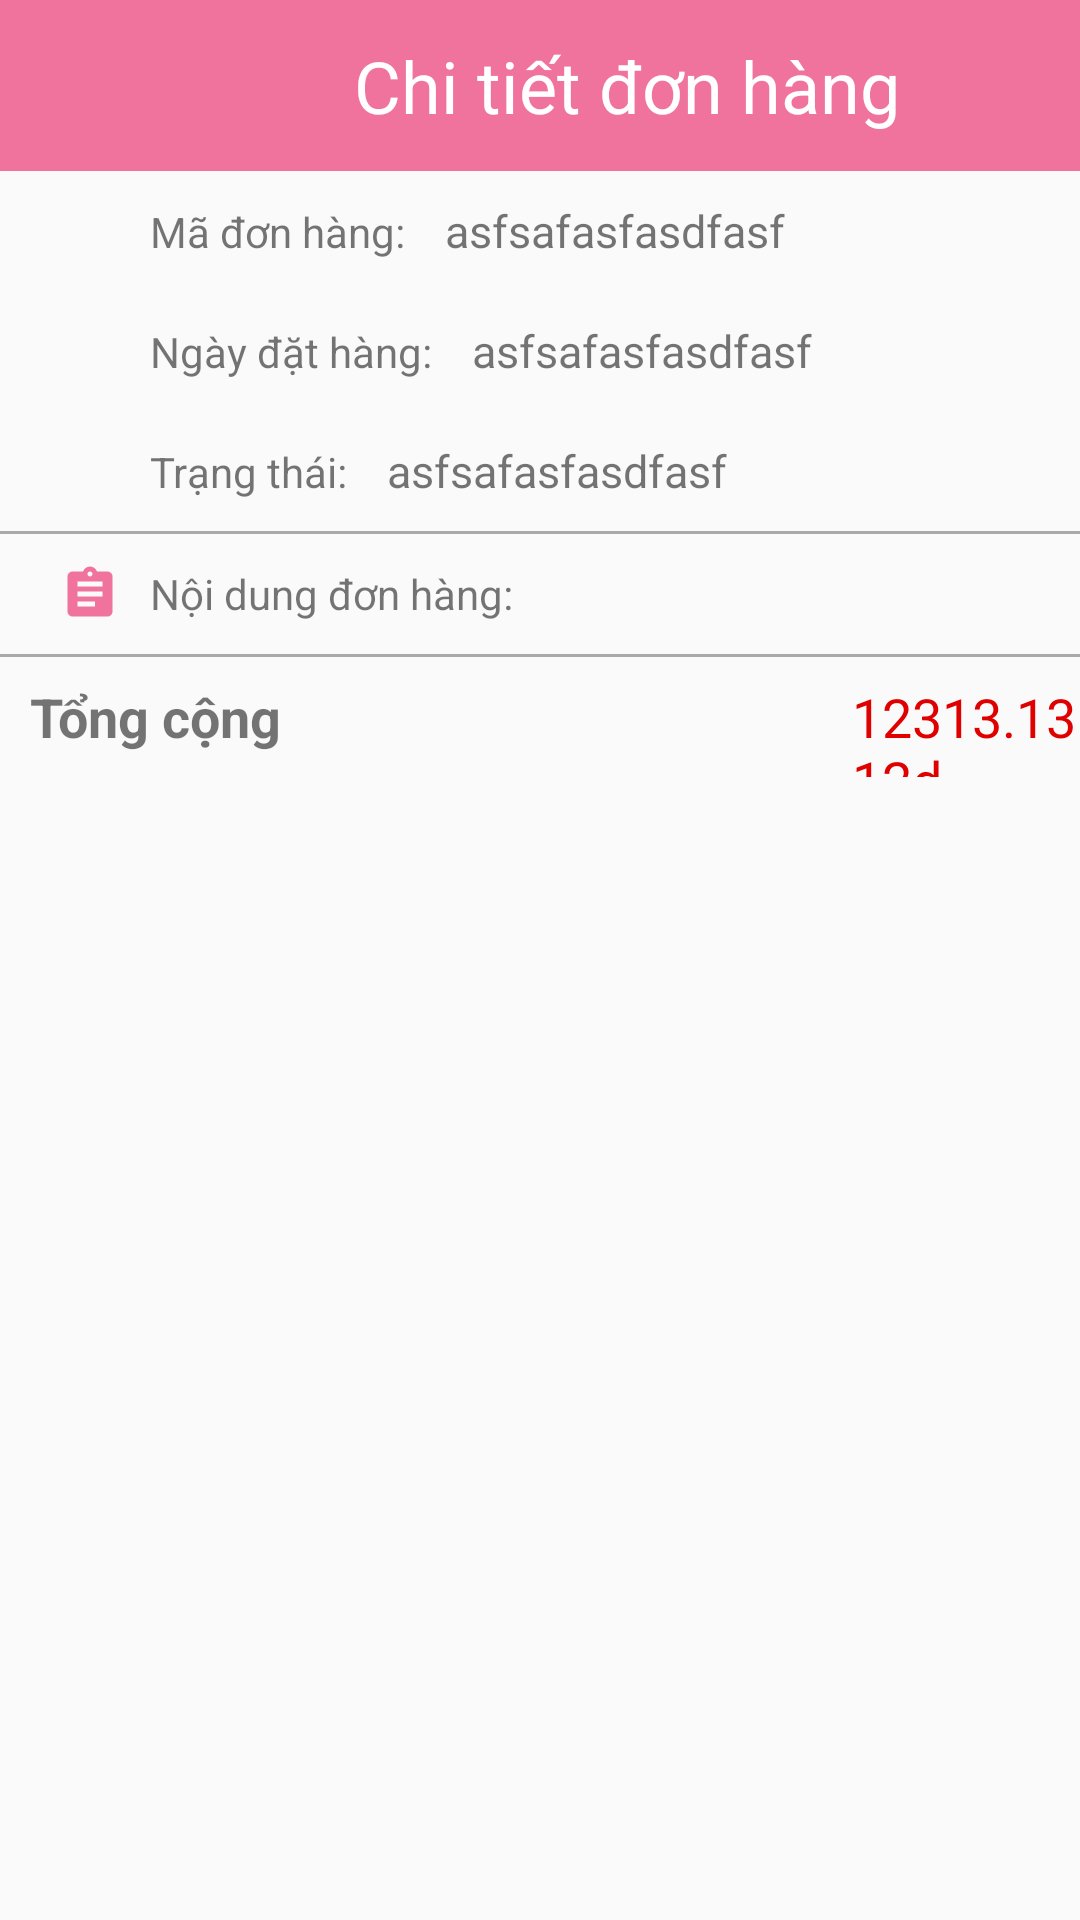

Android layout source for this screen:
<!-- AndroidManifest.xml: application theme Theme.ElearningMobile -->
<!-- res/layout/activity_order_detail.xml -->
<?xml version="1.0" encoding="utf-8"?>
<LinearLayout xmlns:android="http://schemas.android.com/apk/res/android"
    xmlns:app="http://schemas.android.com/apk/res-auto"
    xmlns:tools="http://schemas.android.com/tools"
    android:layout_width="match_parent"
    android:layout_height="match_parent"
    android:orientation="vertical"
    tools:context=".activity.OrderDetailActivity">
    <ScrollView
        android:layout_width="match_parent"
        android:layout_height="match_parent">
        <LinearLayout
            android:layout_width="match_parent"
            android:layout_height="wrap_content"
            android:orientation="vertical">
            <LinearLayout
                android:layout_width="match_parent"
                android:layout_height="57dp"
                android:background="#F0739D"
                android:orientation="horizontal"
                >
                <Button
                    android:id="@+id/btn_back_to_order_management"
                    android:layout_width="wrap_content"
                    android:layout_height="wrap_content"
                    android:layout_gravity="center"
                    android:background="@android:color/transparent"
                    android:drawableLeft="@drawable/ic_chevron_left"
                    android:paddingLeft="30dp"
                    />
                <TextView
                    android:layout_width="wrap_content"
                    android:layout_height="wrap_content"
                    android:layout_marginLeft="30dp"
                    android:layout_gravity="center"
                    android:text="Chi tiết đơn hàng"
                    android:textAlignment="center"
                    android:textColor="#FFFFFF"
                    android:textSize="24dp" />
            </LinearLayout>
            <LinearLayout
                android:layout_width="match_parent"
                android:orientation="horizontal"
                android:layout_height="40dp">
                <ImageView
                    android:layout_marginLeft="20dp"
                    android:gravity="center_vertical"
                    android:src="@drawable/ic_file"
                    android:layout_width="20dp"
                    android:layout_height="match_parent"/>
                <TextView
                    android:layout_marginLeft="10dp"
                    android:layout_width="wrap_content"
                    android:layout_height="40dp"
                    android:text="Mã đơn hàng: "
                    android:gravity="center_vertical"
                    android:ellipsize="end"
                    android:textSize="14sp"/>
                <TextView
                    android:id="@+id/tv_orderDetail_order_id"
                    android:gravity="center_vertical"
                    android:layout_marginLeft="10dp"
                    android:layout_width="wrap_content"
                    android:layout_height="40dp"
                    android:text="asfsafasfasdfasf"
                    android:ellipsize="end"
                    android:maxLines="1"
                    android:textSize="15sp"/>
            </LinearLayout>
            <LinearLayout
                android:layout_marginLeft="50dp"
                android:layout_width="match_parent"
                android:orientation="horizontal"
                android:layout_height="40dp">
                <TextView
                    android:gravity="center_vertical"
                    android:layout_width="wrap_content"
                    android:layout_height="40dp"
                    android:text="Ngày đặt hàng: "
                    android:ellipsize="end"
                    android:textSize="14sp"/>
                <TextView
                    android:id="@+id/tv_orderDetail_order_createdAt"
                    android:gravity="center_vertical"
                    android:layout_marginLeft="10dp"
                    android:layout_width="wrap_content"
                    android:layout_height="40dp"
                    android:text="asfsafasfasdfasf"
                    android:ellipsize="end"
                    android:maxLines="1"
                    android:textSize="15sp"/>
            </LinearLayout>

            <LinearLayout
                android:layout_marginLeft="50dp"
                android:layout_width="match_parent"
                android:orientation="horizontal"
                android:layout_height="40dp">
                <TextView
                    android:gravity="center_vertical"
                    android:layout_width="wrap_content"
                    android:layout_height="40dp"
                    android:text="Trạng thái: "
                    android:ellipsize="end"
                    android:textSize="14sp"/>
                <TextView
                    android:id="@+id/tv_orderDetail_order_status"
                    android:gravity="center_vertical"
                    android:layout_marginLeft="10dp"
                    android:layout_width="wrap_content"
                    android:layout_height="40dp"
                    android:text="asfsafasfasdfasf"
                    android:ellipsize="end"
                    android:maxLines="1"
                    android:textSize="15sp"/>
            </LinearLayout>
            <TextView
                android:layout_width="match_parent"
                android:background="@color/grey"
                android:layout_height="1dp"/>

            <LinearLayout
                android:layout_width="match_parent"
                android:orientation="horizontal"
                android:layout_height="40dp">
                <ImageView
                    android:layout_marginLeft="20dp"
                    android:gravity="center_vertical"
                    android:src="@drawable/baseline_assignment_24"
                    android:layout_width="20dp"
                    android:layout_height="match_parent"/>
                <TextView
                    android:layout_marginLeft="10dp"
                    android:layout_width="wrap_content"
                    android:layout_height="40dp"
                    android:text="Nội dung đơn hàng:"
                    android:gravity="center_vertical"
                    android:ellipsize="end"
                    android:textSize="14sp"/>
            </LinearLayout>
            <androidx.recyclerview.widget.RecyclerView
                android:id="@+id/rc_order_detail"
                android:layout_width="match_parent"
                android:layout_marginHorizontal="40dp"
                android:layout_height="wrap_content"/>
            <TextView
                android:layout_width="match_parent"
                android:background="@color/grey"
                android:layout_height="1dp"/>
            <LinearLayout
                android:layout_width="match_parent"
                android:orientation="horizontal"
                android:layout_height="40dp">
                <TextView
                    android:textStyle="bold"
                    android:layout_marginRight="180dp"
                    android:layout_marginLeft="10dp"
                    android:layout_width="wrap_content"
                    android:layout_height="40dp"
                    android:text="Tổng cộng"
                    android:gravity="center_vertical"
                    android:ellipsize="end"
                    android:textSize="18sp"/>
                <TextView
                    android:id="@+id/tv_order_detail_order_totalPrice"
                    android:layout_marginLeft="10dp"
                    android:layout_width="wrap_content"
                    android:layout_height="40dp"
                    android:text="12313.1312d"
                    android:gravity="center_vertical"
                    android:ellipsize="end"
                    android:textColor="@color/redcart"
                    android:textSize="18sp"/>
            </LinearLayout>
        </LinearLayout>
    </ScrollView>
</LinearLayout>
<!-- resources referenced by this layout -->
<resources>
  <color name="grey">#A9A9A9</color>
  <color name="redcart">#DF0000</color>
  <!-- drawable baseline_assignment_24 (drawable) -->
  <vector android:autoMirrored="true" android:height="24dp"
      android:tint="@color/main_color" android:viewportHeight="24"
      android:viewportWidth="24" android:width="24dp" xmlns:android="http://schemas.android.com/apk/res/android">
      <path android:fillColor="@android:color/white" android:pathData="M19,3h-4.18C14.4,1.84 13.3,1 12,1c-1.3,0 -2.4,0.84 -2.82,2L5,3c-1.1,0 -2,0.9 -2,2v14c0,1.1 0.9,2 2,2h14c1.1,0 2,-0.9 2,-2L21,5c0,-1.1 -0.9,-2 -2,-2zM12,3c0.55,0 1,0.45 1,1s-0.45,1 -1,1 -1,-0.45 -1,-1 0.45,-1 1,-1zM14,17L7,17v-2h7v2zM17,13L7,13v-2h10v2zM17,9L7,9L7,7h10v2z"/>
  </vector>
  <style name="Theme.ElearningMobile" parent="Base.Theme.ElearningMobile" />
  <color name="main_color">#F0739D</color>
  <style name="Base.Theme.ElearningMobile" parent="Theme.AppCompat.Light.NoActionBar">
          
          
      </style>
</resources>
